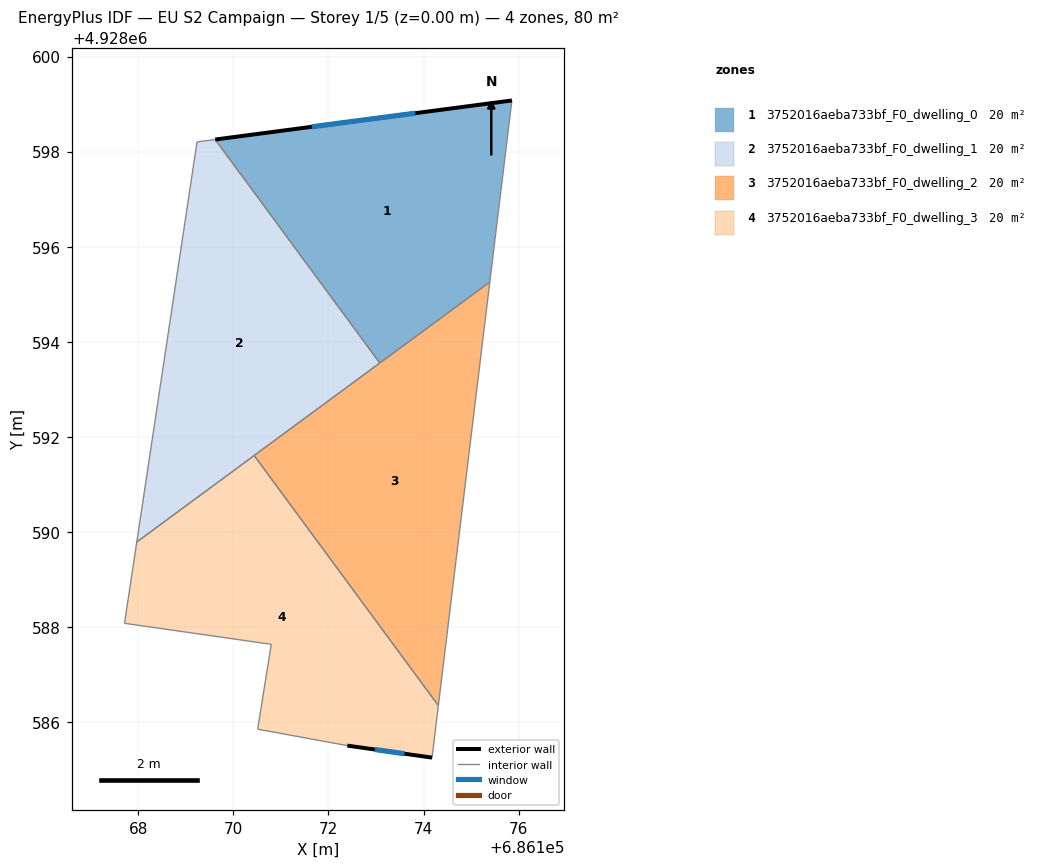
=== STOREY PLAN SPEC (per zone: floor XY polygon, exterior-wall plan segments, windows/doors) ===
zone 1: 3752016aeba733bf_F0_dwelling_0  (20.1 m²)
  floor: (686175.86, 4928599.08) (686175.39, 4928595.26) (686173.08, 4928593.56) (686169.62, 4928598.25)
  exterior wall: (686175.86, 4928599.08) – (686169.62, 4928598.25)  [6.3 m]
    window: (686173.83, 4928598.81) – (686171.65, 4928598.52)  [2.3 m²]
  interior walls: 3
zone 2: 3752016aeba733bf_F0_dwelling_1  (20.1 m²)
  floor: (686169.62, 4928598.25) (686173.08, 4928593.56) (686167.97, 4928589.79) (686169.24, 4928598.21)
  interior walls: 5
zone 3: 3752016aeba733bf_F0_dwelling_2  (20.1 m²)
  floor: (686175.39, 4928595.26) (686174.31, 4928586.35) (686170.44, 4928591.61)
  interior walls: 4
zone 4: 3752016aeba733bf_F0_dwelling_3  (20.1 m²)
  floor: (686170.44, 4928591.61) (686174.31, 4928586.35) (686174.18, 4928585.26) (686172.40, 4928585.51) (686170.51, 4928585.86) (686170.80, 4928587.64) (686167.71, 4928588.08) (686167.97, 4928589.79)
  exterior wall: (686172.40, 4928585.51) – (686174.18, 4928585.26)  [1.8 m]
    window: (686172.98, 4928585.43) – (686173.60, 4928585.34)  [0.7 m²]
  interior walls: 7

=== DERIVED (storey summary) ===
Building: EU S2 Campaign
Storey: 1 of 5  (floor level z = 0.00 m)
Storey gross floor area: 80.4 m²
Zones on this storey: 4
  - 3752016aeba733bf_F0_dwelling_0: floor 20.1 m²; exterior wall 6.3 m (18.9 m²); 1 window(s) 2.3 m²; WWR 12.2%
  - 3752016aeba733bf_F0_dwelling_1: floor 20.1 m²
  - 3752016aeba733bf_F0_dwelling_2: floor 20.1 m²
  - 3752016aeba733bf_F0_dwelling_3: floor 20.1 m²; exterior wall 1.8 m (5.4 m²); 1 window(s) 0.7 m²; WWR 12.2%
Zone adjacency (shared interzone walls):
  - 3752016aeba733bf_F0_dwelling_0 ↔ 3752016aeba733bf_F0_dwelling_1
  - 3752016aeba733bf_F0_dwelling_0 ↔ 3752016aeba733bf_F0_dwelling_2
  - 3752016aeba733bf_F0_dwelling_1 ↔ 3752016aeba733bf_F0_dwelling_2
  - 3752016aeba733bf_F0_dwelling_1 ↔ 3752016aeba733bf_F0_dwelling_3
  - 3752016aeba733bf_F0_dwelling_2 ↔ 3752016aeba733bf_F0_dwelling_3